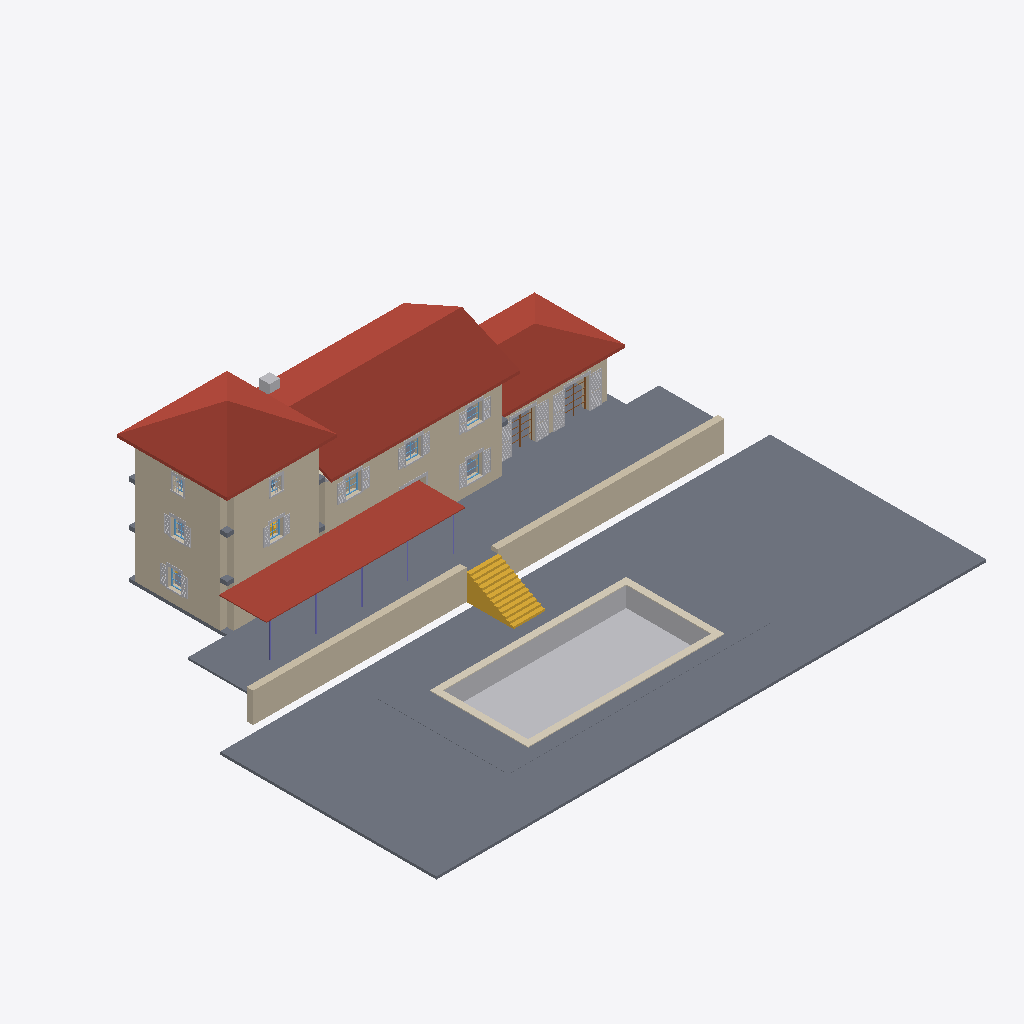
Isometric view of an IFC building model (IFC-SPF (STEP), schema IFC4, length unit millimetre), seen from the south-west, elements coloured by IFC class: 25 other elements (light grey), 7 walls (beige), 7 windows (light blue), 6 slabs (grey), 5 columns (violet), 4 roofs (red-brown), 2 stairs (yellow), 2 doors (brown), 1 covering (cream).
Extent 42.0 m × 30.4 m × 15.5 m (x, y, z). Storeys (4): LP at -1.98 m; L0 at 0.00 m; L1 at 3.50 m; L2 at 6.70 m. Elements (230): 84 IfcBeam, 31 IfcBuildingElementProxy, 20 IfcWall, 20 IfcWindow, 17 IfcShadingDevice, 11 IfcDoor, 9 IfcLightFixture, 8 IfcCovering, 6 IfcOutlet, 6 IfcSlab, 5 IfcColumn, 5 IfcFurniture.

HEADER;
FILE_DESCRIPTION(('ViewDefinition[DesignTransferView]'),'2;1');
FILE_NAME('/dev/null','2026-09-03T12:26:06-04:00',(''),(''),'IfcOpenShell 0.8.5','IfcOpenShell 0.8.5','Nobody');
FILE_SCHEMA(('IFC4'));
ENDSEC;
DATA;
#1=IFCPROJECT('00FEL$ekn2BOK2_esq6enL',$,'bastide-montfuron',$,$,$,$,(#10),#5);
#12=IFCSITE('0Ob31n$jnFB8IV7fPM5wvK',$,'Site',$,$,$,$,$,$,$,$,$,$,$);
#13=IFCBUILDING('2zaF61COvCVfLvOzfn0ssY',$,'bastide-montfuron',$,$,$,$,$,$,$,$,$);
#16=IFCBUILDINGSTOREY('0W8VEML7fEPOSJ9yruZFXS',$,'L0',$,$,#27,$,$,$,0.0);
#28=IFCBUILDINGSTOREY('3ewPZPDyr69BUVoil0geaj',$,'L1',$,$,#38,$,$,$,3500.0);
#39=IFCBUILDINGSTOREY('00XDY2VG53c9uOXXW1iKiX',$,'L2',$,$,#49,$,$,$,6700.0);
#50=IFCBUILDINGSTOREY('1NqFQhK9r2pAhCXel8xYXw',$,'LP',$,$,#60,$,$,$,-1980.0);
#26514=IFCSLAB('3CJhUrCUz5Fg35WBLe_g$m',$,'GD',$,$,#26560,#26550,$,$);
#23366=IFCSLAB('2_OgveIeLBDQrnpAO7ZYtR',$,'TR',$,$,#23392,#23382,$,$);
#21998=IFCROOF('1ymwHFxnDFs8YuJiA$SsXM',$,'RM',$,$,#22032,#22022,$,$);
#23661=IFCBUILDINGELEMENTPROXY('32LswN9V54oB_075o3k_JX',$,'PL',$,$,#23703,#23693,$,$);
#26457=IFCSLAB('0wQzQu5817DQDtf00d17Kv',$,'PD',$,$,#26503,#26493,$,$);
#21826=IFCROOF('3FHsM1$aHFlBqVQ7fqCskX',$,'RT',$,$,#21856,#21846,$,$);
#22341=IFCROOF('2v4Hwh7mjBnA1_UXjtFilB',$,'RP',$,$,#22367,#22357,$,$);
#184=IFCWALL('2esH84lGjE3Pe7Ly$Z5pdT',$,'TW',$,$,#205,#195,$,$);
#23444=IFCWALL('3Rw9An4IjC8QIAX84jAork',$,'RW2',$,$,#23465,#23455,$,$);
#23403=IFCWALL('1lYZzW8rP9bRQmmcluCIZF',$,'RW1',$,$,#23425,#23414,$,$);
#224=IFCWALL('1k5CtjZNLAnARQAvxa2Xzd',$,'MS',$,$,#245,#235,$,$);
#22191=IFCROOF('3HSOb7HWf6weeEWp4x8tYV',$,'RK',$,$,#22225,#22215,$,$);
#61=IFCWALL('2cBq7cCwHFRwQEPGxSIcuN',$,'TS',$,$,#83,#72,$,$);
#23723=IFCCOVERING('0Sjj6dFL9FWuvuwJN3xqF8',$,'PL.coping',$,$,#23769,#23759,$,$);
#23484=IFCSTAIR('0A8B80GgrD8A8m1Cz8Jf3U',$,'ST0',$,$,#23642,#23632,$,$);
#18128=IFCSLAB('2HxPhD1vHD3eX51LYYrorn',$,'F0',$,$,#18170,#18160,$,$);
#344=IFCWALL('1E0HHDMsn3X8YG07lRkabf',$,'KS',$,$,#365,#355,$,$);
#14270=IFCSHADINGDEVICE('0D7LBlBUf16giY4$UtKaLW',$,'D4.shutters',$,$,#15268,#15258,$,$);
#13046=IFCSHADINGDEVICE('0oSY04A6T82vRDToq9w4Oq',$,'D3.shutters',$,$,#14044,#14034,$,$);
#18183=IFCSLAB('2gbTKq4kP9iv4jJCjQSMYw',$,'F1',$,$,#18237,#18227,$,$);
#1919=IFCSHADINGDEVICE('2vDamEPMn3XBy3SPSZtoIj',$,'N2.shutters',$,$,#2581,#2571,$,$);
#2793=IFCSHADINGDEVICE('3cF0HV5MHDXfLXWUD727Ka',$,'N3.shutters',$,$,#3359,#3349,$,$);
#16993=IFCCHIMNEY('3uHAKkR1PBe8t38O3zWGsH',$,'CH',$,$,#17019,#17009,$,$);
#4347=IFCSHADINGDEVICE('3_nVNBnNrCGvuxARBxMmMA',$,'N5.shutters',$,$,#4913,#4903,$,$);
#3570=IFCSHADINGDEVICE('2XuWX683b7zBCKQyp9uN$I',$,'N4.shutters',$,$,#4136,#4126,$,$);
#6343=IFCSHADINGDEVICE('2t503MkwD9awp2vlcsfx66',$,'N8.shutters',$,$,#6909,#6899,$,$);
#5285=IFCSHADINGDEVICE('2P3S$2WaH2cRuNzFTW8oU1',$,'N6.shutters',$,$,#5851,#5841,$,$);
#7120=IFCSHADINGDEVICE('1JRyrPhc581AkVBgefcPjB',$,'N9.shutters',$,$,#7686,#7676,$,$);
#18248=IFCSLAB('2cf2IgtID8sQzAnutX_x00',$,'F2',$,$,#18294,#18284,$,$);
#5978=IFCBUILDINGELEMENTPROXY('2Ui2eFNLXAbQFRoR5xPeuI',$,'N7.surround',$,$,#6040,#6030,$,$);
#14060=IFCDOOR('2SGjclqBX0BR_2nRqYN2oc',$,'D4',$,$,#14182,#14172,$,$,$,$,$,$);
#12836=IFCDOOR('10Lq7rNn5BoRtuKeR5SQic',$,'D3',$,$,#12958,#12948,$,$,$,$,$,$);
#7812=IFCBUILDINGELEMENTPROXY('1tI3W$CcTBjhOJJoJ9HkLE',$,'N10.surround',$,$,#7874,#7864,$,$);
#3497=IFCBUILDINGELEMENTPROXY('0fXOgqlqnAOuM1PM1mbBZW',$,'N4.surround',$,$,#3559,#3549,$,$);
#12985=IFCBUILDINGELEMENTPROXY('3uOf2SEYTC$PUVRj0$FIi6',$,'D3.surround',$,$,#13035,#13025,$,$);
#14209=IFCBUILDINGELEMENTPROXY('0psQ$BH5D5WAt4rbldLsz1',$,'D4.surround',$,$,#14259,#14249,$,$);
#1846=IFCBUILDINGELEMENTPROXY('3TA8cM15zDXxNRF5gKZRJw',$,'N2.surround',$,$,#1908,#1898,$,$);
#4274=IFCBUILDINGELEMENTPROXY('2w5Xp_9fPC7AO7ZUIp9XFG',$,'N5.surround',$,$,#4336,#4326,$,$);
#786=IFCBUILDINGELEMENTPROXY('05edpLcHH7ExDxIkIuaaiz',$,'D1.surround',$,$,#836,#826,$,$);
#6270=IFCBUILDINGELEMENTPROXY('1$IZNg6lL7cgbJdxwXf7Hg',$,'N8.surround',$,$,#6332,#6322,$,$);
#2720=IFCBUILDINGELEMENTPROXY('0Akfay8M14cBVKEgINPmcU',$,'N3.surround',$,$,#2782,#2772,$,$);
#5212=IFCBUILDINGELEMENTPROXY('2YpZOgSHH3SBSnzsw9iS3G',$,'N6.surround',$,$,#5274,#5264,$,$);
#7047=IFCBUILDINGELEMENTPROXY('1oJC96AUT8fwrmW2VzJ2_Q',$,'N9.surround',$,$,#7109,#7099,$,$);
#2597=IFCWINDOW('3RhMBQyNj3ewT6$Lk1uTgS',$,'N3',$,$,#2696,#2685,$,$,$,$,$,$);
#17593=IFCWALL('1LNVpTZyjA4RUfKe3KTL9a',$,'PB1',$,$,#17614,#17604,$,$);
#22575=IFCCOLUMN('2KrZaku7LFqwhzrqtumRJU',$,'PP2',$,$,#22753,#22743,$,$);
#22763=IFCCOLUMN('3PROj$lIT9EhZVfH8DMBRP',$,'PP3',$,$,#22941,#22931,$,$);
#22387=IFCCOLUMN('18SVp1yn59hPao$K4tBCCt',$,'PP1',$,$,#22565,#22555,$,$);
#5090=IFCWINDOW('2xUouQCVX8cfN_oaNUZOJO',$,'N6',$,$,#5188,#5178,$,$,$,$,$,$);
#6925=IFCWINDOW('1lzeEVm4D7FxNRerPv_wde',$,'N9',$,$,#7023,#7013,$,$,$,$,$,$);
#3375=IFCWINDOW('2mAKHWCMT6owT8EB58JacV',$,'N4',$,$,#3473,#3463,$,$,$,$,$,$);
#6148=IFCWINDOW('1kzHnCPjPD5gLMkQPWpF$a',$,'N8',$,$,#6246,#6236,$,$,$,$,$,$);
#1724=IFCWINDOW('3enrGFmafEOALa9ul$vzDH',$,'N2',$,$,#1822,#1812,$,$,$,$,$,$);
#4152=IFCWINDOW('2zYn8JRlf7lwEUyUF4ATaN',$,'N5',$,$,#4250,#4240,$,$,$,$,$,$);
#17304=IFCSTAIR('3Z$9SOclDBMgVHDyTK4Wn4',$,'ST2',$,$,#17534,#17524,$,$);
#22951=IFCCOLUMN('2SHjb6veT5jgzGdcR_mX0H',$,'PP4',$,$,#23129,#23119,$,$);
#23139=IFCCOLUMN('16bkQ$jrbEwvC3uWY_j89u',$,'PP5',$,$,#23317,#23307,$,$);
#6051=IFCBUILDINGELEMENTPROXY('2iV2RQ9mrCAekBzklmQMEa',$,'N7.grille',$,$,#6137,#6127,$,$);
#7885=IFCBUILDINGELEMENTPROXY('2esCQYuK90QeP4bUb4Ib4V',$,'N10.grille',$,$,#7971,#7961,$,$);
ENDSEC;
